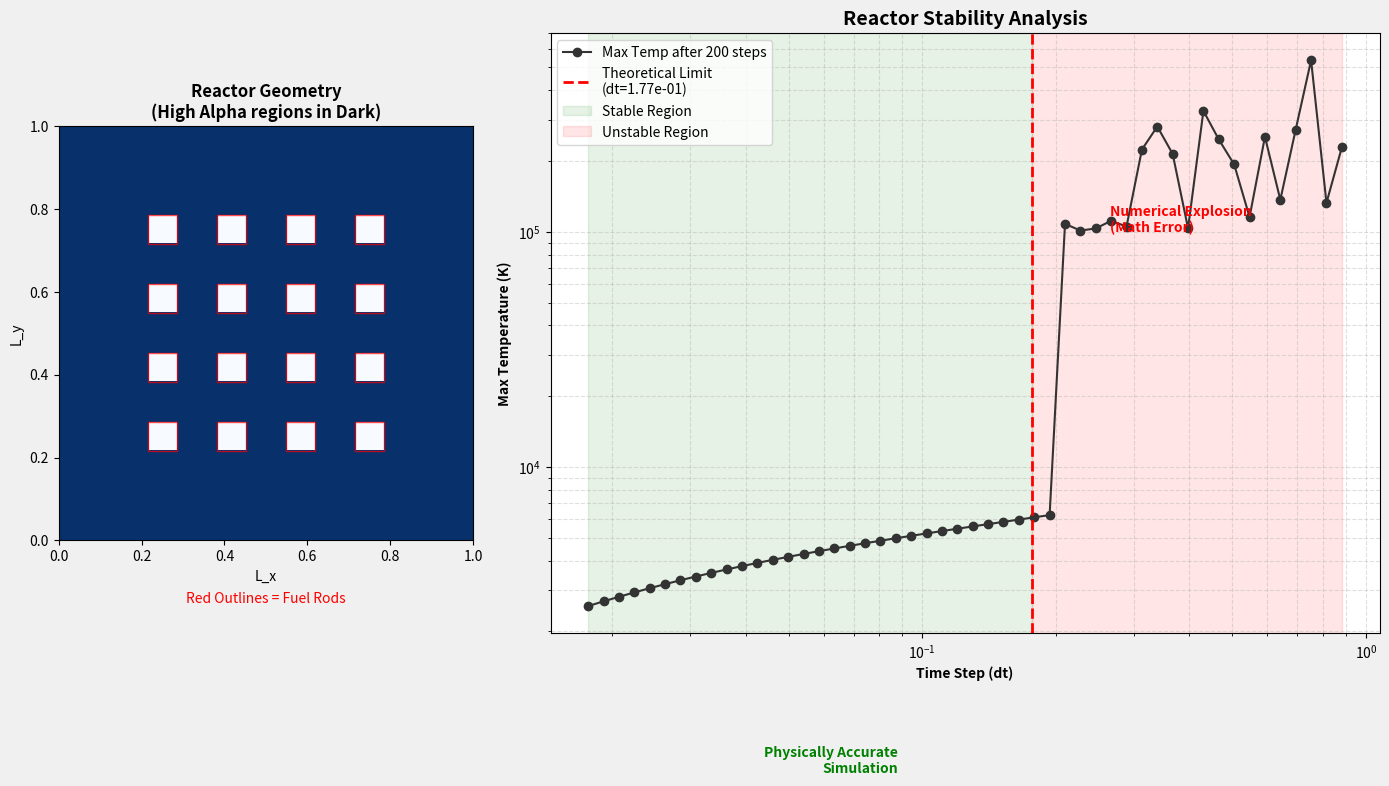

Here is the Python script that generated this plot:
import numpy as np
import matplotlib.pyplot as plt
from matplotlib.gridspec import GridSpec
from matplotlib.colors import LinearSegmentedColormap
from matplotlib.patches import Rectangle




print("Initializing Reactor Geometry...")

Nx, Ny = 120, 120
Lx, Ly = 1.0, 1.0
dx = Lx / (Nx - 1)
dy = Ly / (Ny - 1)

x = np.linspace(0, Lx, Nx)
y = np.linspace(0, Ly, Ny)
X, Y = np.meshgrid(x, y)

 
core_mask = np.zeros_like(X, dtype=bool)
rod_centers = np.linspace(0.25, 0.75, 4)
rod_size = 0.07

for rx in rod_centers:
    for ry in rod_centers:
        rod_mask = (X >= rx - rod_size/2) & (X <= rx + rod_size/2) & \
                   (Y >= ry - rod_size/2) & (Y <= ry + rod_size/2)
        core_mask = core_mask | rod_mask

 
alpha_map = np.ones_like(X)
alpha_water = 2.0e-5
alpha_fuel = 1.0e-4
alpha_map[:, :] = alpha_water
alpha_map[core_mask] = alpha_fuel

 
core_heating_strength = 800.0
initial_temp = 300.0



max_alpha = np.max(alpha_map)
dt_theoretical_limit = dx**2 / (4 * max_alpha)

print(f"Grid: {Nx}x{Ny}")
print(f"Max Alpha (Fuel): {max_alpha}")
print(f"Theoretical Critical dt: {dt_theoretical_limit:.6e} s")





def laplacian(U):
    """Compute 2D Laplacian using finite differences."""
    U_padded = np.pad(U, 1, mode='edge')
    d2x = (U_padded[1:-1, 2:] - 2*U_padded[1:-1, 1:-1] + U_padded[1:-1, :-2]) / dx**2
    d2y = (U_padded[2:, 1:-1] - 2*U_padded[1:-1, 1:-1] + U_padded[:-2, 1:-1]) / dy**2
    return d2x + d2y

def run_reactor_stability_test(dt, steps=200):
    """
    Runs the reactor simulation for a specific dt.
    Returns: (Final Max Temp, Is_Stable boolean)
    """
    u = np.ones_like(X) * initial_temp
    
    
    for _ in range(steps):
        lap = laplacian(u)
        
        
        
        delta_u = (alpha_map * dt * lap)
        delta_u[core_mask] += core_heating_strength * dt
        
        u += delta_u
        
        
        u[0,:] = u[-1,:] = u[:,0] = u[:,-1] = 300.0
        
        
        if not np.isfinite(u).all():
            return np.inf, False
            
        
        
        if np.max(u) > 1e5: 
            return np.max(u), False

    return np.max(u), True




print("\nRunning Stability Analysis on Reactor Core...")



dts = np.logspace(np.log10(dt_theoretical_limit * 0.1), np.log10(dt_theoretical_limit * 5.0), 50)

final_temps = []
stability_status = []

for i, dt_test in enumerate(dts):
    temp, is_stable = run_reactor_stability_test(dt_test)
    final_temps.append(temp)
    stability_status.append(is_stable)
    
    if i % 10 == 0:
        print(f"Testing dt = {dt_test:.2e} | Stable: {is_stable}")




fig = plt.figure(figsize=(14, 8), facecolor='#f0f0f0')
gs = GridSpec(2, 2, width_ratios=[1, 2])


ax_geo = fig.add_subplot(gs[:, 0])
colors = [(0.0, "#000030"), (0.5, "#0000FF"), (1.0, "#00FFFF")]
reactor_cmap = LinearSegmentedColormap.from_list("reactor_blue", colors)


im = ax_geo.imshow(alpha_map, cmap='Blues_r', extent=[0, 1, 0, 1], origin='lower')
ax_geo.set_title("Reactor Geometry\n(High Alpha regions in Dark)", fontweight='bold')
ax_geo.set_xlabel("L_x")
ax_geo.set_ylabel("L_y")


for rx in rod_centers:
    for ry in rod_centers:
        rect = Rectangle((rx - rod_size/2, ry - rod_size/2), rod_size, rod_size,
                         linewidth=1, edgecolor='red', facecolor='none', alpha=0.7)
        ax_geo.add_patch(rect)
ax_geo.text(0.5, -0.15, "Red Outlines = Fuel Rods", ha='center', transform=ax_geo.transAxes, color='red')



ax_stab = fig.add_subplot(gs[:, 1])


plot_temps = np.array(final_temps)
plot_temps = np.where(np.isfinite(plot_temps), plot_temps, 1e6) 


ax_stab.plot(dts, plot_temps, 'o-', color='#333333', label="Max Temp after 200 steps")

ax_stab.axvline(dt_theoretical_limit, color='red', linestyle='--', linewidth=2, 
                label=f"Theoretical Limit\n(dt={dt_theoretical_limit:.2e})")

ax_stab.axvspan(min(dts), dt_theoretical_limit, color='green', alpha=0.1, label="Stable Region")
ax_stab.axvspan(dt_theoretical_limit, max(dts), color='red', alpha=0.1, label="Unstable Region")

ax_stab.set_xscale("log")
ax_stab.set_yscale("log")
ax_stab.set_xlabel("Time Step (dt)", fontweight='bold')
ax_stab.set_ylabel("Max Temperature (K)", fontweight='bold')
ax_stab.set_title("Reactor Stability Analysis", fontweight='bold', fontsize=14)
ax_stab.grid(True, which="both", ls="--", alpha=0.4)
ax_stab.legend(loc='upper left')


ax_stab.text(dt_theoretical_limit * 0.5, 500, "Physically Accurate\nSimulation", 
             color='green', ha='right', fontweight='bold')
ax_stab.text(dt_theoretical_limit * 1.5, 1e5, "Numerical Explosion\n(Math Error)", 
             color='red', ha='left', fontweight='bold')

plt.tight_layout()
plt.savefig('reactor_stability_analysis.png', dpi=150)
print("\nPlot saved as 'reactor_stability_analysis.png'")


print("\n" + "="*60)
print("REACTOR STABILITY SUMMARY")
print("="*60)
print(f"{'dt (Time Step)':<20} {'Max Temp':<20} {'Status'}")
print("-" * 60)


indices = np.linspace(0, len(dts)-1, 10, dtype=int)
for i in indices:
    status = "STABLE" if stability_status[i] else "EXPLODED"
    temp_str = f"{final_temps[i]:.1f}" if stability_status[i] else "INF"
    prefix = ">>> " if (dts[i] > dt_theoretical_limit and stability_status[i]) else "    " 
    print(f"{prefix}{dts[i]:<20.2e} {temp_str:<20} {status}")

print("="*60)
plt.show()
